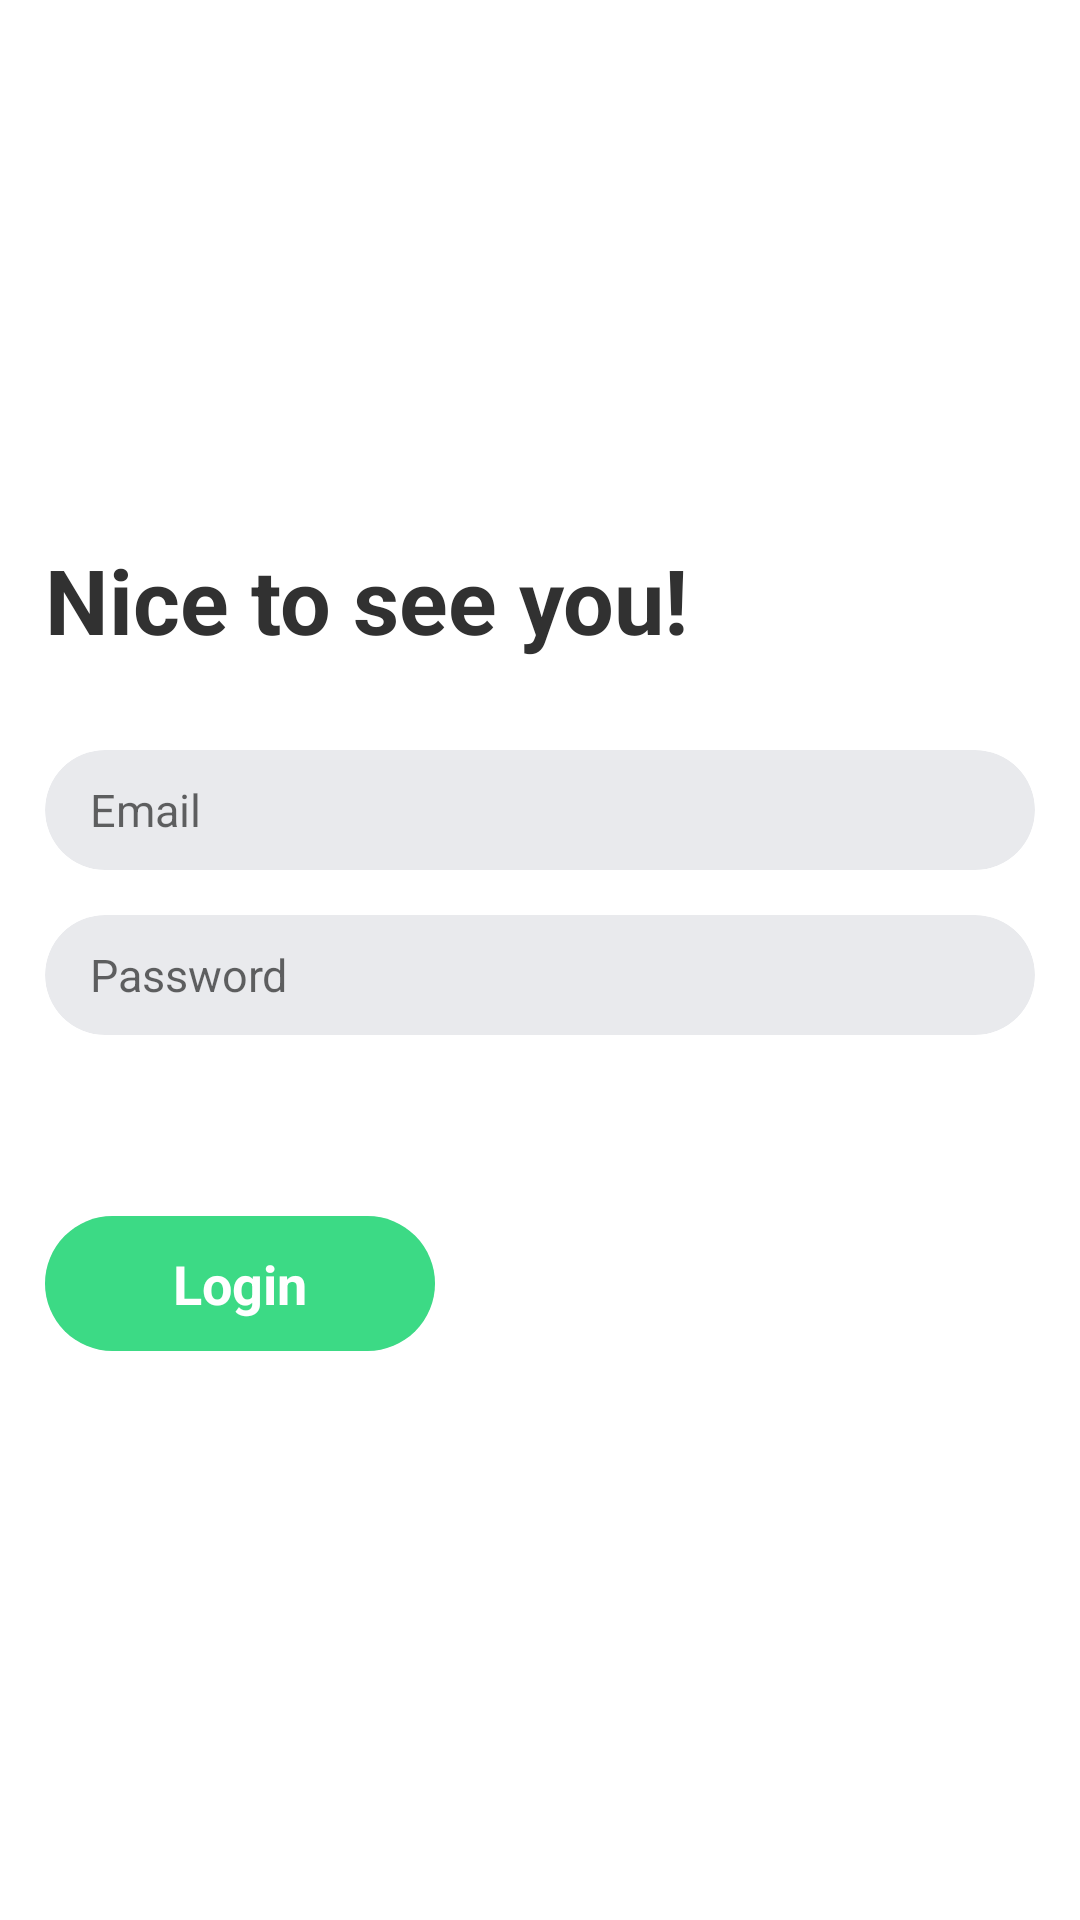

This screen was rendered from an Android layout file. Write that file and the resources it references.
<!-- AndroidManifest.xml: application theme AppTheme -->
<!-- res/layout/activity_login.xml -->
<?xml version="1.0" encoding="utf-8"?>
<androidx.core.widget.NestedScrollView xmlns:android="http://schemas.android.com/apk/res/android"
    xmlns:app="http://schemas.android.com/apk/res-auto"
    xmlns:tools="http://schemas.android.com/tools"
    android:layout_width="match_parent"
    android:layout_height="match_parent"
    android:background="@color/colorWhite"
    android:fillViewport="true"
    tools:context=".login.LoginActivity">

    <RelativeLayout
        android:layout_width="match_parent"
        android:layout_height="match_parent">

        <RelativeLayout
            android:layout_width="match_parent"
            android:layout_height="wrap_content"
            android:layout_centerVertical="true">

            <TextView
                android:id="@+id/nice_to_see_you_text_view"
                android:layout_width="wrap_content"
                android:layout_height="wrap_content"
                android:layout_marginStart="15dp"
                android:ellipsize="end"
                android:maxLines="2"
                android:text="Nice to see you!"
                android:textColor="@color/colorTitle"
                android:textSize="30dp"
                android:textStyle="bold" />

            <RelativeLayout
                android:id="@+id/login_input_parent"
                android:layout_width="match_parent"
                android:layout_height="wrap_content"
                android:layout_below="@+id/nice_to_see_you_text_view"
                android:layout_marginTop="30dp">

                <androidx.cardview.widget.CardView
                    android:id="@+id/email_input_parent"
                    android:layout_width="match_parent"
                    android:layout_height="40dp"
                    android:layout_marginLeft="15dp"
                    android:layout_marginRight="15dp"
                    app:cardBackgroundColor="@color/colorCardViewBackground"
                    app:cardCornerRadius="20dp"
                    app:cardElevation="0dp">

                    <RelativeLayout
                        android:layout_width="match_parent"
                        android:layout_height="match_parent">

                        <EditText
                            android:id="@+id/email"
                            android:layout_width="match_parent"
                            android:layout_height="match_parent"
                            android:layout_centerVertical="true"
                            android:layout_marginLeft="15dp"
                            android:layout_marginRight="15dp"
                            android:background="@null"
                            android:hint="Email"
                            android:imeOptions="actionNext"
                            android:inputType="text"
                            android:maxLines="1"
                            android:textColor="@color/colorTitle"
                            android:textSize="15dp"
                            tools:ignore="TextFields" />

                    </RelativeLayout>

                </androidx.cardview.widget.CardView>

                <androidx.cardview.widget.CardView
                    android:id="@+id/password_input_parent"
                    android:layout_width="match_parent"
                    android:layout_height="40dp"
                    android:layout_below="@+id/email_input_parent"
                    android:layout_marginLeft="15dp"
                    android:layout_marginTop="15dp"
                    android:layout_marginRight="15dp"
                    app:cardBackgroundColor="@color/colorCardViewBackground"
                    app:cardCornerRadius="20dp"
                    app:cardElevation="0dp">

                    <RelativeLayout
                        android:layout_width="match_parent"
                        android:layout_height="match_parent">

                        <EditText
                            android:id="@+id/password"
                            android:layout_width="match_parent"
                            android:layout_height="match_parent"
                            android:layout_centerVertical="true"
                            android:layout_marginLeft="15dp"
                            android:layout_marginRight="15dp"
                            android:background="@null"
                            android:hint="Password"
                            android:imeOptions="actionDone"
                            android:inputType="textPassword"
                            android:maxLines="1"
                            android:textColor="@color/colorTitle"
                            android:textSize="15dp"
                            tools:ignore="TextFields" />

                    </RelativeLayout>

                </androidx.cardview.widget.CardView>

                <TextView
                    android:id="@+id/forgot_password_text_view"
                    android:layout_width="wrap_content"
                    android:layout_height="wrap_content"
                    android:layout_below="@+id/password_input_parent"
                    android:layout_marginStart="15dp"
                    android:layout_marginTop="10dp"
                    android:ellipsize="end"
                    android:lines="1"
                    android:textColor="@color/colorAccent"
                    android:textSize="15dp" />

            </RelativeLayout>

            <androidx.cardview.widget.CardView
                android:id="@+id/login_button_card_view"
                android:layout_width="130dp"
                android:layout_height="45dp"
                android:layout_below="@+id/login_input_parent"
                android:layout_marginStart="15dp"
                android:layout_marginTop="30dp"
                android:layout_marginBottom="10dp"
                app:cardBackgroundColor="@color/colorCardViewBackground"
                app:cardCornerRadius="22.5dp"
                app:cardElevation="0dp">

                <RelativeLayout
                    android:background="@color/colorAccent"
                    android:id="@+id/login_button"
                    android:layout_width="match_parent"
                    android:layout_height="match_parent"
                    android:clickable="false"
                    android:focusable="false">

                    <TextView
                        android:layout_width="wrap_content"
                        android:layout_height="wrap_content"
                        android:layout_centerHorizontal="true"
                        android:layout_centerVertical="true"
                        android:layout_marginLeft="5dp"
                        android:layout_marginRight="5dp"
                        android:ellipsize="end"
                        android:lines="1"
                        android:text="Login"
                        android:textColor="@color/colorWhite"
                        android:textSize="18dp"
                        android:textStyle="bold"
                        />

                </RelativeLayout>

            </androidx.cardview.widget.CardView>

        </RelativeLayout>

    </RelativeLayout>

</androidx.core.widget.NestedScrollView>
<!-- resources referenced by this layout -->
<resources>
  <color name="colorAccent">#3CDA85</color>
  <color name="colorCardViewBackground">#E9EAED</color>
  <color name="colorTitle">#313131</color>
  <color name="colorWhite">#ffffff</color>
  <style name="AppTheme" parent="Theme.AppCompat.Light.DarkActionBar">
          
          <item name="colorPrimary">@color/colorPrimary</item>
          <item name="colorPrimaryDark">@color/colorPrimaryDark</item>
          <item name="colorAccent">@color/colorAccent</item>
          
          <item name="windowActionBar">false</item>
          <item name="windowNoTitle">true</item>
      </style>
  <color name="colorPrimary">#131313</color>
  <color name="colorPrimaryDark">#131313</color>
</resources>
